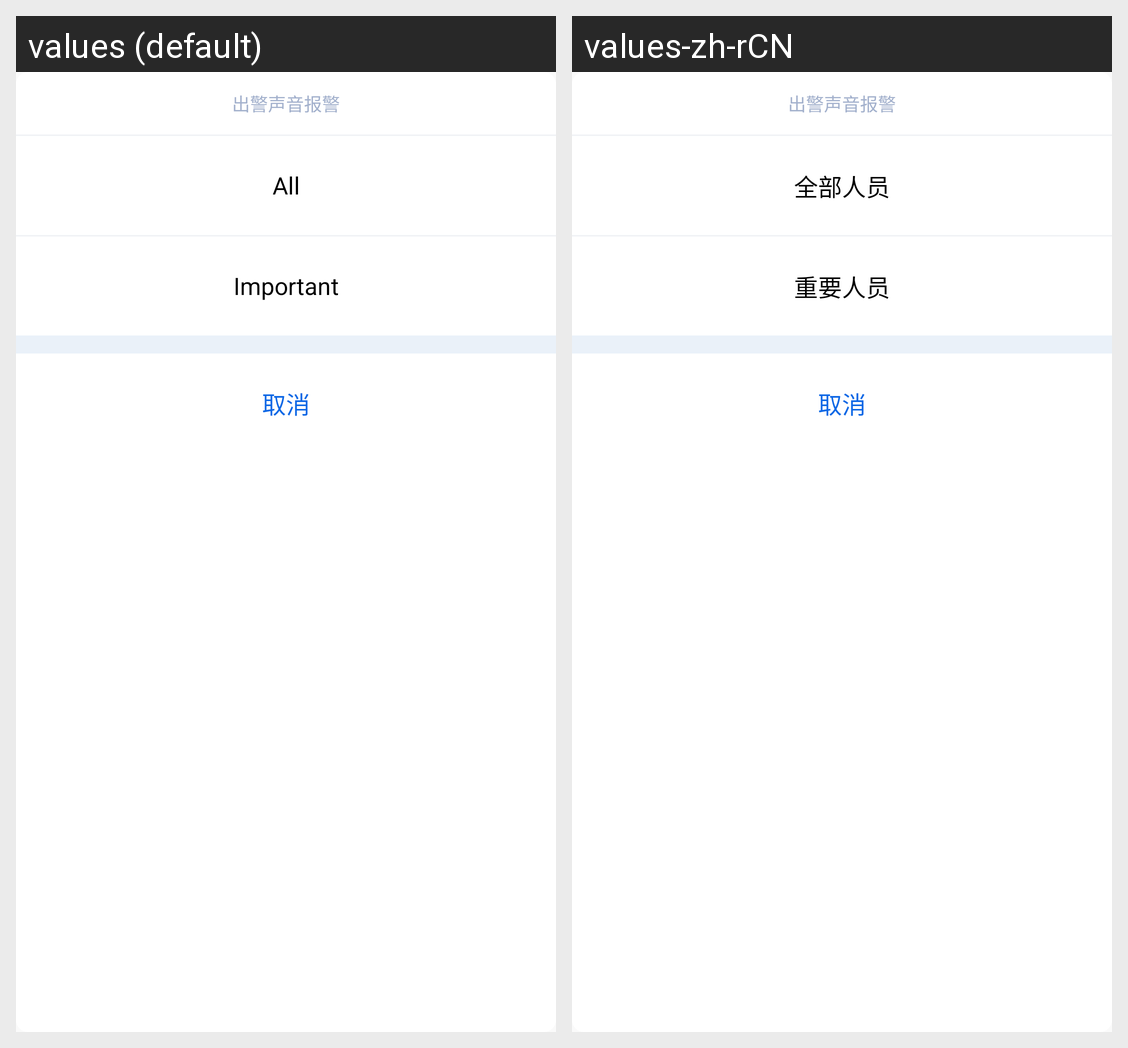

Here is an Android app screen in its default locale and in the app's own translations. Write out the translated-string differences for the strings that appear on this screen.
Android screen res/layout/layout_sound_selection.xml rendered under 2 locales, left to right: values (default), values-zh-rCN. Device: Nexus 5 (rendered at 1080×1920; each locale shown at half size, 540×960, under a caption strip naming it); theme Theme.AppCompat.Light.NoActionBar.
Strings drawn on this screen, with the default value and each locale's value (text and hints the layout hard-codes, and strings that could not be matched under every locale, appear in the picture but are not listed):

alarm_type_all
  values: All
  values-zh-rCN: 全部人员

alarm_type_important
  values: Important
  values-zh-rCN: 重要人员
